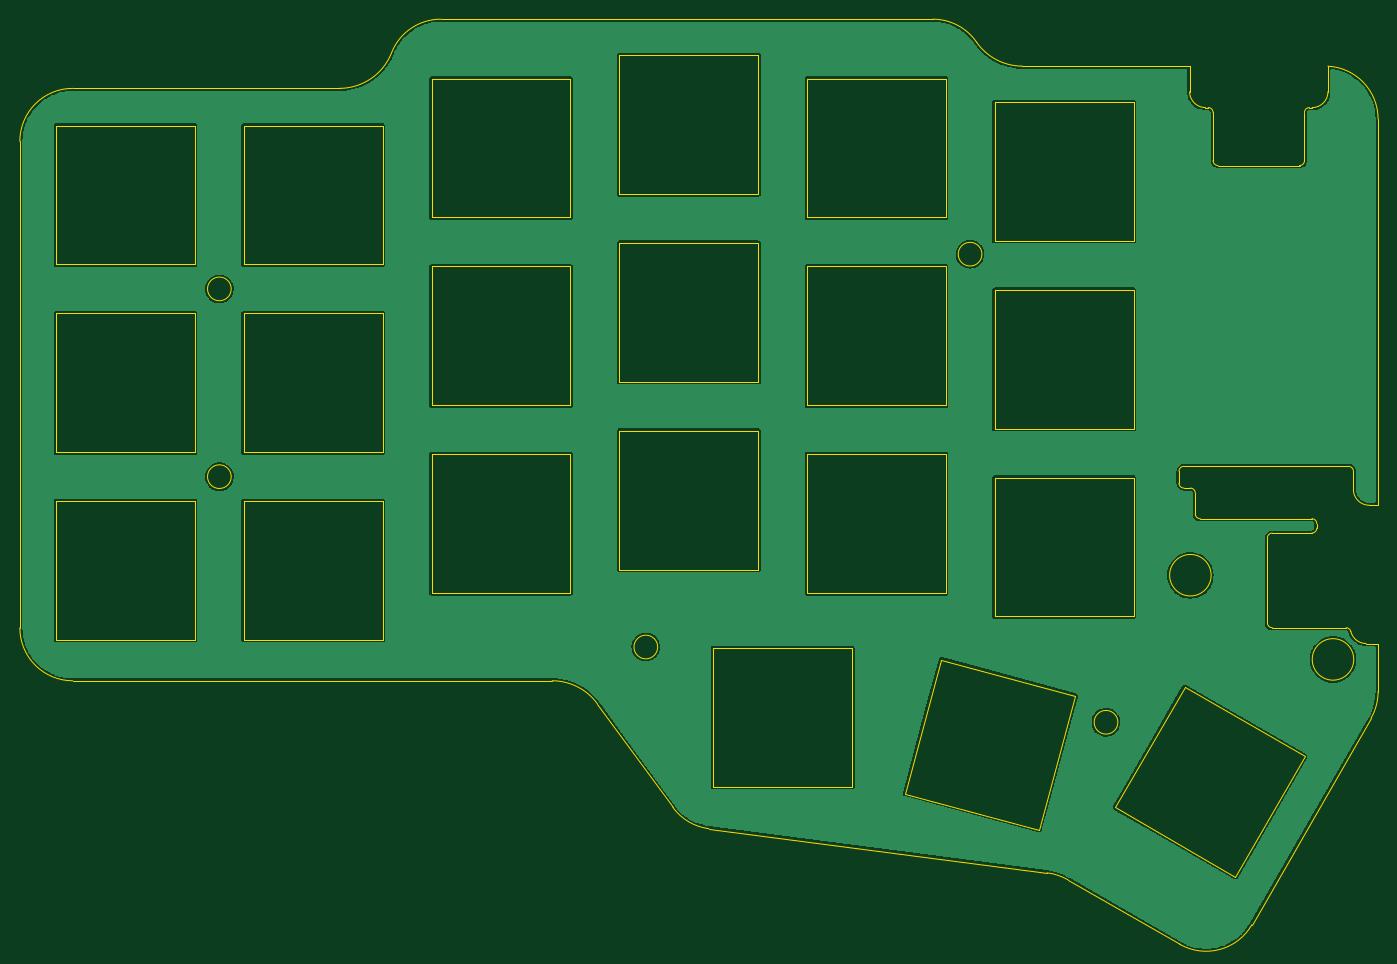
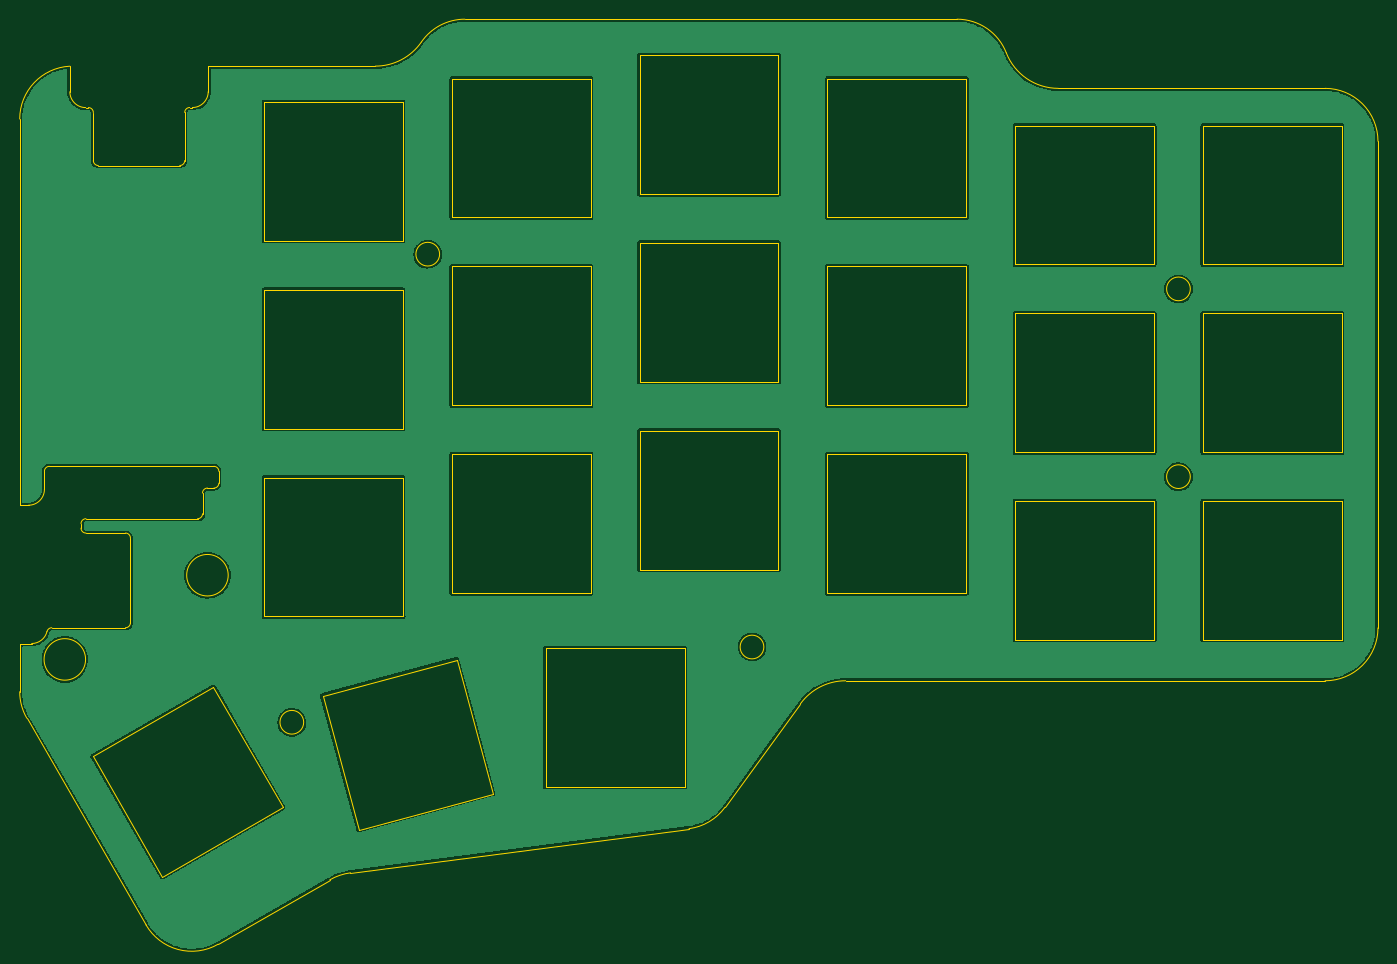
Circuit board: 11 layer files. Board 137.4 x 93.6 mm.
- bottom_copper: uni_corne_plate_left-B_Cu.gbr (77173 bytes)
- bottom_mask: uni_corne_plate_left-B_Mask.gbr (487 bytes)
- paste: uni_corne_plate_left-B_Paste.gbr (482 bytes)
- bottom_silk: uni_corne_plate_left-B_Silkscreen.gbr (483 bytes)
- outline: uni_corne_plate_left-Edge_Cuts.gbr (9466 bytes)
- top_copper: uni_corne_plate_left-F_Cu.gbr (77173 bytes)
- top_mask: uni_corne_plate_left-F_Mask.gbr (487 bytes)
- paste: uni_corne_plate_left-F_Paste.gbr (482 bytes)
- top_silk: uni_corne_plate_left-F_Silkscreen.gbr (483 bytes)
- drill: uni_corne_plate_left-NPTH.drl (285 bytes)
- drill: uni_corne_plate_left-PTH.drl (281 bytes)

=== bottom_copper: uni_corne_plate_left-B_Cu.gbr (77173 bytes, source omitted) ===
=== bottom_mask: uni_corne_plate_left-B_Mask.gbr ===
%TF.GenerationSoftware,KiCad,Pcbnew,(6.0.0)*%
%TF.CreationDate,2023-03-10T14:28:10-08:00*%
%TF.ProjectId,uni_corne_plate_left,756e695f-636f-4726-9e65-5f706c617465,rev?*%
%TF.SameCoordinates,Original*%
%TF.FileFunction,Soldermask,Bot*%
%TF.FilePolarity,Negative*%
%FSLAX46Y46*%
G04 Gerber Fmt 4.6, Leading zero omitted, Abs format (unit mm)*
G04 Created by KiCad (PCBNEW (6.0.0)) date 2023-03-10 14:28:10*
%MOMM*%
%LPD*%
G01*
G04 APERTURE LIST*
G04 APERTURE END LIST*
M02*

=== paste: uni_corne_plate_left-B_Paste.gbr ===
%TF.GenerationSoftware,KiCad,Pcbnew,(6.0.0)*%
%TF.CreationDate,2023-03-10T14:28:10-08:00*%
%TF.ProjectId,uni_corne_plate_left,756e695f-636f-4726-9e65-5f706c617465,rev?*%
%TF.SameCoordinates,Original*%
%TF.FileFunction,Paste,Bot*%
%TF.FilePolarity,Positive*%
%FSLAX46Y46*%
G04 Gerber Fmt 4.6, Leading zero omitted, Abs format (unit mm)*
G04 Created by KiCad (PCBNEW (6.0.0)) date 2023-03-10 14:28:10*
%MOMM*%
%LPD*%
G01*
G04 APERTURE LIST*
G04 APERTURE END LIST*
M02*

=== bottom_silk: uni_corne_plate_left-B_Silkscreen.gbr ===
%TF.GenerationSoftware,KiCad,Pcbnew,(6.0.0)*%
%TF.CreationDate,2023-03-10T14:28:10-08:00*%
%TF.ProjectId,uni_corne_plate_left,756e695f-636f-4726-9e65-5f706c617465,rev?*%
%TF.SameCoordinates,Original*%
%TF.FileFunction,Legend,Bot*%
%TF.FilePolarity,Positive*%
%FSLAX46Y46*%
G04 Gerber Fmt 4.6, Leading zero omitted, Abs format (unit mm)*
G04 Created by KiCad (PCBNEW (6.0.0)) date 2023-03-10 14:28:10*
%MOMM*%
%LPD*%
G01*
G04 APERTURE LIST*
G04 APERTURE END LIST*
M02*

=== outline: uni_corne_plate_left-Edge_Cuts.gbr (9466 bytes, source omitted) ===
=== top_copper: uni_corne_plate_left-F_Cu.gbr (77173 bytes, source omitted) ===
=== top_mask: uni_corne_plate_left-F_Mask.gbr ===
%TF.GenerationSoftware,KiCad,Pcbnew,(6.0.0)*%
%TF.CreationDate,2023-03-10T14:28:10-08:00*%
%TF.ProjectId,uni_corne_plate_left,756e695f-636f-4726-9e65-5f706c617465,rev?*%
%TF.SameCoordinates,Original*%
%TF.FileFunction,Soldermask,Top*%
%TF.FilePolarity,Negative*%
%FSLAX46Y46*%
G04 Gerber Fmt 4.6, Leading zero omitted, Abs format (unit mm)*
G04 Created by KiCad (PCBNEW (6.0.0)) date 2023-03-10 14:28:10*
%MOMM*%
%LPD*%
G01*
G04 APERTURE LIST*
G04 APERTURE END LIST*
M02*

=== paste: uni_corne_plate_left-F_Paste.gbr ===
%TF.GenerationSoftware,KiCad,Pcbnew,(6.0.0)*%
%TF.CreationDate,2023-03-10T14:28:10-08:00*%
%TF.ProjectId,uni_corne_plate_left,756e695f-636f-4726-9e65-5f706c617465,rev?*%
%TF.SameCoordinates,Original*%
%TF.FileFunction,Paste,Top*%
%TF.FilePolarity,Positive*%
%FSLAX46Y46*%
G04 Gerber Fmt 4.6, Leading zero omitted, Abs format (unit mm)*
G04 Created by KiCad (PCBNEW (6.0.0)) date 2023-03-10 14:28:10*
%MOMM*%
%LPD*%
G01*
G04 APERTURE LIST*
G04 APERTURE END LIST*
M02*

=== top_silk: uni_corne_plate_left-F_Silkscreen.gbr ===
%TF.GenerationSoftware,KiCad,Pcbnew,(6.0.0)*%
%TF.CreationDate,2023-03-10T14:28:10-08:00*%
%TF.ProjectId,uni_corne_plate_left,756e695f-636f-4726-9e65-5f706c617465,rev?*%
%TF.SameCoordinates,Original*%
%TF.FileFunction,Legend,Top*%
%TF.FilePolarity,Positive*%
%FSLAX46Y46*%
G04 Gerber Fmt 4.6, Leading zero omitted, Abs format (unit mm)*
G04 Created by KiCad (PCBNEW (6.0.0)) date 2023-03-10 14:28:10*
%MOMM*%
%LPD*%
G01*
G04 APERTURE LIST*
G04 APERTURE END LIST*
M02*

=== drill: uni_corne_plate_left-NPTH.drl ===
M48
; DRILL file {KiCad (6.0.0)} date Fri Mar 10 14:28:12 2023
; FORMAT={-:-/ absolute / inch / decimal}
; #@! TF.CreationDate,2023-03-10T14:28:12-08:00
; #@! TF.GenerationSoftware,Kicad,Pcbnew,(6.0.0)
; #@! TF.FileFunction,NonPlated,1,2,NPTH
FMAT,2
INCH
%
G90
G05
T0
M30

=== drill: uni_corne_plate_left-PTH.drl ===
M48
; DRILL file {KiCad (6.0.0)} date Fri Mar 10 14:28:12 2023
; FORMAT={-:-/ absolute / inch / decimal}
; #@! TF.CreationDate,2023-03-10T14:28:12-08:00
; #@! TF.GenerationSoftware,Kicad,Pcbnew,(6.0.0)
; #@! TF.FileFunction,Plated,1,2,PTH
FMAT,2
INCH
%
G90
G05
T0
M30

